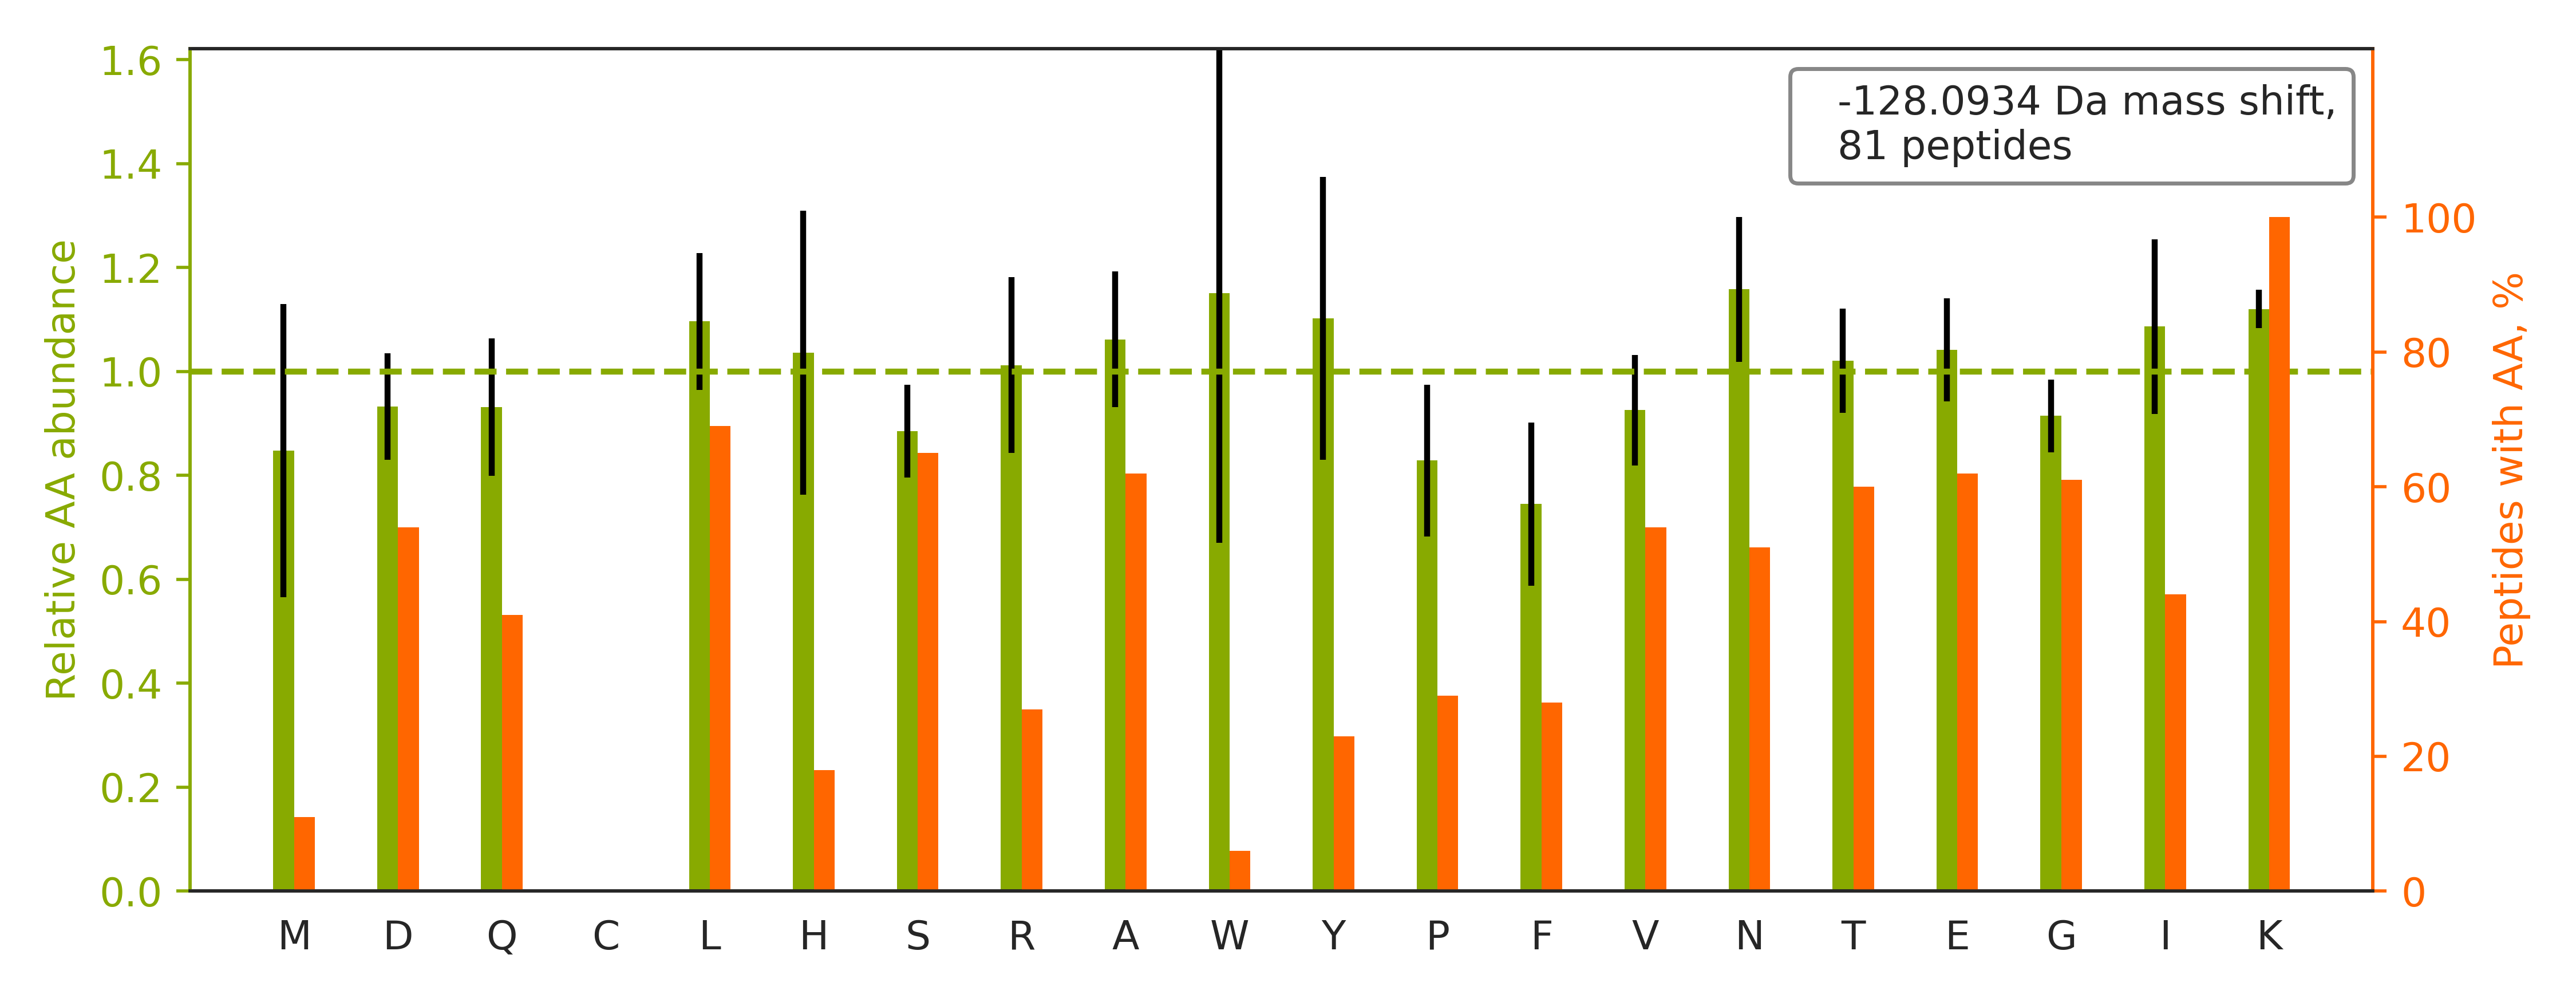

The table this chart was drawn from, first rows:
top isoform	localization score	spectrum
K.ANEKTESSSAQQVAVSR.L		02330a_GH2_3991_05_PTM_TrainKit_Kmod_Glu…
R.SSGPGGQNVNKVNSK.A		02330a_GH2_3991_05_PTM_TrainKit_Kmod_Glu…
K.FSAYIKNSNPALNDNLEK.G		02330a_GH2_3991_05_PTM_TrainKit_Kmod_Glu…
R.DASTLQSQKAEGTGDAK.-		02330a_GH2_3991_05_PTM_TrainKit_Kmod_Glu…
-.PSKGPLQSVQVFGR.-		02330a_GH2_3991_05_PTM_TrainKit_Kmod_Glu…
K.SNEEGSEEKGPEVR.E		02330a_GH2_3991_05_PTM_TrainKit_Kmod_Glu…
K.SDSGKPYYYNSQTK.E		02330a_GH2_3991_05_PTM_TrainKit_Kmod_Glu…
K.TPGQNAQKWIPAR.S		02330a_GH2_3991_05_PTM_TrainKit_Kmod_Glu…
K.FELGKLMELHGEGSSSGK.A		02330a_GH2_3991_05_PTM_TrainKit_Kmod_Glu…
R.ATVASSTQKFQDLGVK.N		02330a_GH2_3991_05_PTM_TrainKit_Kmod_Glu…
K.SGKFTQQDIDEAK.L		02330a_GH2_3991_05_PTM_TrainKit_Kmod_Glu…
K.FSMPGFKGEGPDVDVNLPK.A		02330a_GH2_3991_05_PTM_TrainKit_Kmod_Glu…
K.VGDDIAKATGDWK.G		02330a_GH2_3991_05_PTM_TrainKit_Kmod_Glu…
R.DTGEKLTVAENEAETK.L		02330a_GH2_3991_05_PTM_TrainKit_Kmod_Glu…
K.AGQKLIDVNHYAK.D		02330a_GH2_3991_05_PTM_TrainKit_Kmod_Glu…
R.IVEKYGYTHLSAGELLR.D		02330a_GH2_3991_05_PTM_TrainKit_Kmod_Glu…
K.VGIDTPDIDIHGPEGK.L		02330a_GH2_3991_05_PTM_TrainKit_Kmod_Glu…
K.TQAYQDQKPGTSGLR.K		02330a_GH2_3991_05_PTM_TrainKit_Kmod_Glu…
K.VPTTEKPTVTVNFR.K		02330a_GH2_3991_05_PTM_TrainKit_Kmod_Glu…
K.DESFLGKLGGTLAR.K		02330a_GH2_3991_05_PTM_TrainKit_Kmod_Glu…
K.SGNLTEDDKHNNAK.Y		02330a_GH2_3991_05_PTM_TrainKit_Kmod_Glu…
K.GTISAPGKVVTAAAQAK.Q		02330a_GH2_3991_05_PTM_TrainKit_Kmod_Glu…
K.DDSFLGKLGGTLAR.R		02330a_GH2_3991_05_PTM_TrainKit_Kmod_Glu…
R.GWLKSNVSDAVAQSTR.I		02330a_GH2_3991_05_PTM_TrainKit_Kmod_Glu…
K.IVSGKDYNVTANSK.L		02330a_GH2_3991_05_PTM_TrainKit_Kmod_Glu…
K.DFDTALKHYDK.A		02330a_GH2_3991_05_PTM_TrainKit_Kmod_Glu…
K.LTSLNVKYNNDK.S		02330a_GH2_3991_05_PTM_TrainKit_Kmod_Glu…
K.LEKTIDDLEEK.L		02330a_GH2_3991_05_PTM_TrainKit_Kmod_Glu…
R.DLGKFQVATDALK.S		02330a_GH2_3991_05_PTM_TrainKit_Kmod_Glu…
K.YIEIYVQKVNPSR.L		02330a_GH2_3991_05_PTM_TrainKit_Kmod_Glu…
R.LEEVTGKLQVAR.N		02330a_GH2_3991_05_PTM_TrainKit_Kmod_Glu…
K.ASNAAVKLAESK.V		02330a_GH2_3991_05_PTM_TrainKit_Kmod_Glu…
K.AANMLQQSGSKNTGAK.K		02330a_GH2_3991_05_PTM_TrainKit_Kmod_Glu…
R.IDEMPEAAVKSTANK.Y		02330a_GH2_3991_05_PTM_TrainKit_Kmod_Glu…
R.LLLPGELAKHAVSEGTK.A		02330a_GH2_3991_05_PTM_TrainKit_Kmod_Glu…
K.IHNAENIQPGEQKYEYK.S		02330a_GH2_3991_05_PTM_TrainKit_Kmod_Glu…
R.SGNFSAAMKDLSGK.H		02330a_GH2_3991_05_PTM_TrainKit_Kmod_Glu…
R.VTLEVGKVIQQGR.Q		02330a_GH2_3991_05_PTM_TrainKit_Kmod_Glu…
K.FSMPGFKGEGPDVDVSLPK.A		02330a_GH2_3991_05_PTM_TrainKit_Kmod_Glu…
R.TLQKQSVVYGGK.S		02330a_GH2_3991_05_PTM_TrainKit_Kmod_Glu…
R.LLIVSTTPYSEKDTK.Q		02330a_GH2_3991_05_PTM_TrainKit_Kmod_Glu…
K.IFVGGIKEDTEEHHLR.D		02330a_GH2_3991_05_PTM_TrainKit_Kmod_Glu…
K.DAIHFYNKSLAEHR.T		02330a_GH2_3991_05_PTM_TrainKit_Kmod_Glu…
K.SMSTEGLMKFVDSK.S		02330a_GH2_3991_05_PTM_TrainKit_Kmod_Glu…
K.DSINFLDHINGK.K		02330a_GH2_3991_05_PTM_TrainKit_Kmod_Glu…
R.AAINQKLIETGER.E		02330a_GH2_3991_05_PTM_TrainKit_Kmod_Glu…
R.YEEIVKEVSTYIK.K		02330a_GH2_3991_05_PTM_TrainKit_Kmod_Glu…
K.ITGKNQVTATK.A		02330a_GH2_3991_05_PTM_TrainKit_Kmod_Glu…
K.DAEAAEATAEGALKAEK.K		02330a_GH2_3991_05_PTM_TrainKit_Kmod_Glu…
R.LQEKVESAQSEQK.N		02330a_GH2_3991_05_PTM_TrainKit_Kmod_Glu…
R.SGDWKGYTGK.T		02330a_GH2_3991_05_PTM_TrainKit_Kmod_Glu…
R.TVSKVDDFLANEAK.G		02330a_GH2_3991_05_PTM_TrainKit_Kmod_Glu…
K.MAQELKYGDIVER.H		02330a_GH2_3991_05_PTM_TrainKit_Kmod_Glu…
R.FDDTNPEKEEAK.F		02330a_GH2_3991_05_PTM_TrainKit_Kmod_Glu…
K.IPIANTEKYMADK.K		02330a_GH2_3991_05_PTM_TrainKit_Kmod_Glu…
R.ALASIDSKLNQAK.G		02330a_GH2_3991_05_PTM_TrainKit_Kmod_Glu…
R.LTEKELAEAASK.W		02330a_GH2_3991_05_PTM_TrainKit_Kmod_Glu…
R.SLEEEGAAHSGK.R		02330a_GH2_3991_05_PTM_TrainKit_Kmod_Glu…
K.TEVLSPNSKVESK.C		02330a_GH2_3991_05_PTM_TrainKit_Kmod_Glu…
K.INNFSADIKDSK.A		02330a_GH2_3991_05_PTM_TrainKit_Kmod_Glu…
... 21 more rows
